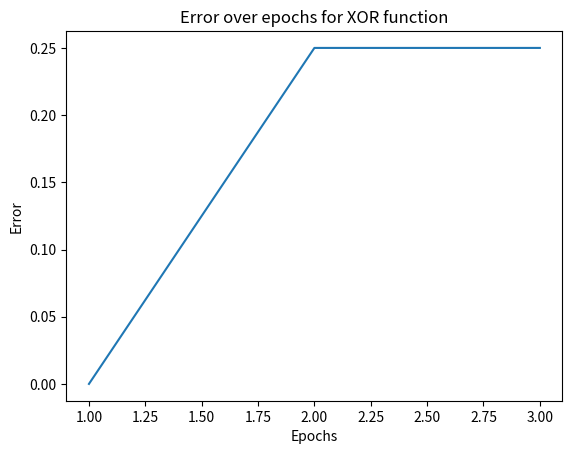

Python code for this plot:
import random
from matplotlib import pyplot as plt


class SinglePerceptron(object):

    def __init__(self, input_size, threshold_theta, learning_rate):
        self.weights = [random.uniform(-0.5, 0.5) for _ in range(input_size)]
        self.theta = threshold_theta
        self.alpha = learning_rate

    def calculate_output(self, input_xs):
        assert len(input_xs) == len(self.weights)
        result = 0
        for i in range(len(self.weights)):
            result += input_xs[i] * self.weights[i]
        result -= self.theta
        if result >= 0:
            return 1
        else:
            return 0
        
    def update_weights(self, input_xs, desired_output):
        actual_output = self.calculate_output(input_xs)
        errors = []
        for i in range(len(self.weights)):
            error = desired_output - actual_output
            errors.append(error)
            weight_correction = self.alpha * input_xs[i] * error
            self.weights[i] = self.weights[i] + weight_correction
        sum = 0
        for error in errors:
            sum += error
        return float(sum) / len(errors)

    def train(self, inputs, outputs, epochs):
        assert len(inputs) == len(outputs)
        print('Training')
        errors = []
        for epoch in range(1, epochs + 1):
            print('Epoch', epoch)
            epoch_errors = []
            for i, input_xs in enumerate(inputs):
                epoch_errors.append(self.update_weights(input_xs, outputs[i]))
            sum_error = 0
            for error in epoch_errors:
                sum_error += error
            errors.append(float(sum_error) / len(epoch_errors))
        print('Done')
        print('Errors:', errors)
        plt.plot(list(range(1, epochs + 1)), errors)
        plt.xlabel('Epochs')
        plt.ylabel('Error')
        plt.title('Error over epochs for XOR function')
        plt.show()


if __name__ == "__main__":
    perceptron = SinglePerceptron(2, 0.2, 0.1)
    inputs = [[0, 0], [0, 1], [1, 0], [1, 1]]
    outputs = [0, 1, 1, 0]
    initial_results = [perceptron.calculate_output(input_xs) for input_xs in inputs]
    perceptron.train(inputs, outputs, 3)
    final_results = [perceptron.calculate_output(input_xs) for input_xs in inputs]
    print('Expected output:', outputs)
    print('Initial output:', initial_results)
    print('Final output:', final_results)
